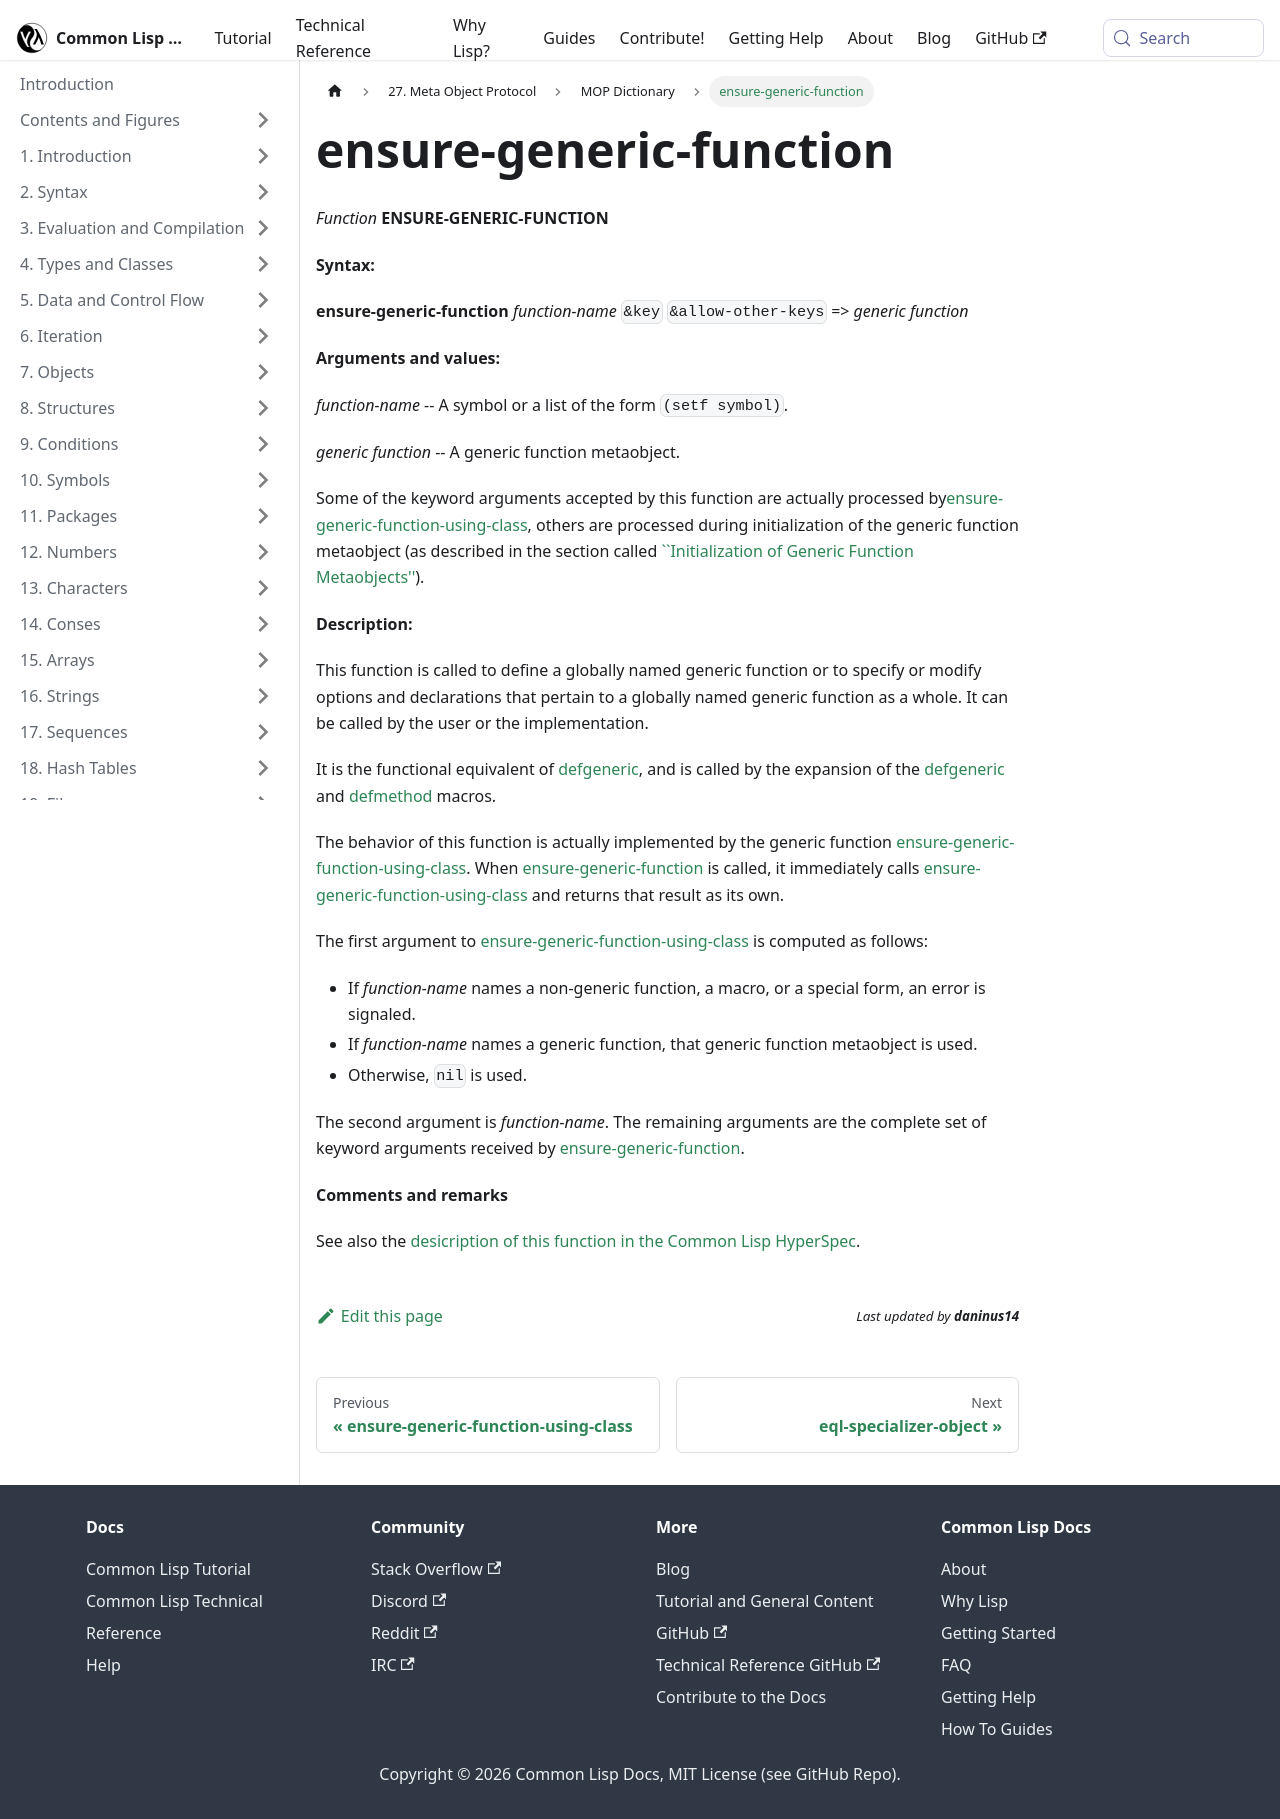

repository: lisp-docs/cl-language-reference · page: meta-object-protocol/dictionary/ensure-generic-function.html · generator: docusaurus

ensure-generic-function
=======================

*Function* **ENSURE-GENERIC-FUNCTION**

**Syntax:**

**ensure-generic-function** *function-name* `&key` `&allow-other-keys` => *generic function*

**Arguments and values:**

*function-name* -- A symbol or a list of the form `(setf symbol)`.

*generic function* -- A generic function metaobject.

Some of the keyword arguments accepted by this function are actually processed by[ensure-generic-function-using-class](/meta-object-protocol/dictionary/ensure-generic-function-using-class), others are processed during initialization of the generic function metaobject (as described in the section called [``Initialization of Generic Function Metaobjects''](/meta-object-protocol/dictionary/initialization-of-generic-function-metaobjects)).

**Description:**

This function is called to define a globally named generic function or to specify or modify options and declarations that pertain to a globally named generic function as a whole. It can be called by the user or the implementation.

It is the functional equivalent of [defgeneric](http://www.lispworks.com/documentation/HyperSpec/Body/m_defgen.htm#defgeneric), and is called by the expansion of the [defgeneric](http://www.lispworks.com/documentation/HyperSpec/Body/m_defgen.htm#defgeneric) and [defmethod](http://www.lispworks.com/documentation/HyperSpec/Body/m_defmet.htm#defmethod) macros.

The behavior of this function is actually implemented by the generic function [ensure-generic-function-using-class](/meta-object-protocol/dictionary/ensure-generic-function-using-class). When [ensure-generic-function](/meta-object-protocol/dictionary/ensure-generic-function) is called, it immediately calls [ensure-generic-function-using-class](/meta-object-protocol/dictionary/ensure-generic-function-using-class) and returns that result as its own.

The first argument to [ensure-generic-function-using-class](/meta-object-protocol/dictionary/ensure-generic-function-using-class) is computed as follows:

-   If *function-name* names a non-generic function, a macro, or a special form, an error is signaled.
-   If *function-name* names a generic function, that generic function metaobject is used.
-   Otherwise, `nil` is used.

The second argument is *function-name*. The remaining arguments are the complete set of keyword arguments received by [ensure-generic-function](/meta-object-protocol/dictionary/ensure-generic-function).

**Comments and remarks**

See also the [desicription of this function in the Common Lisp HyperSpec](http://www.lispworks.com/documentation/HyperSpec/Body/f_ensure.htm#ensure-generic-function).
